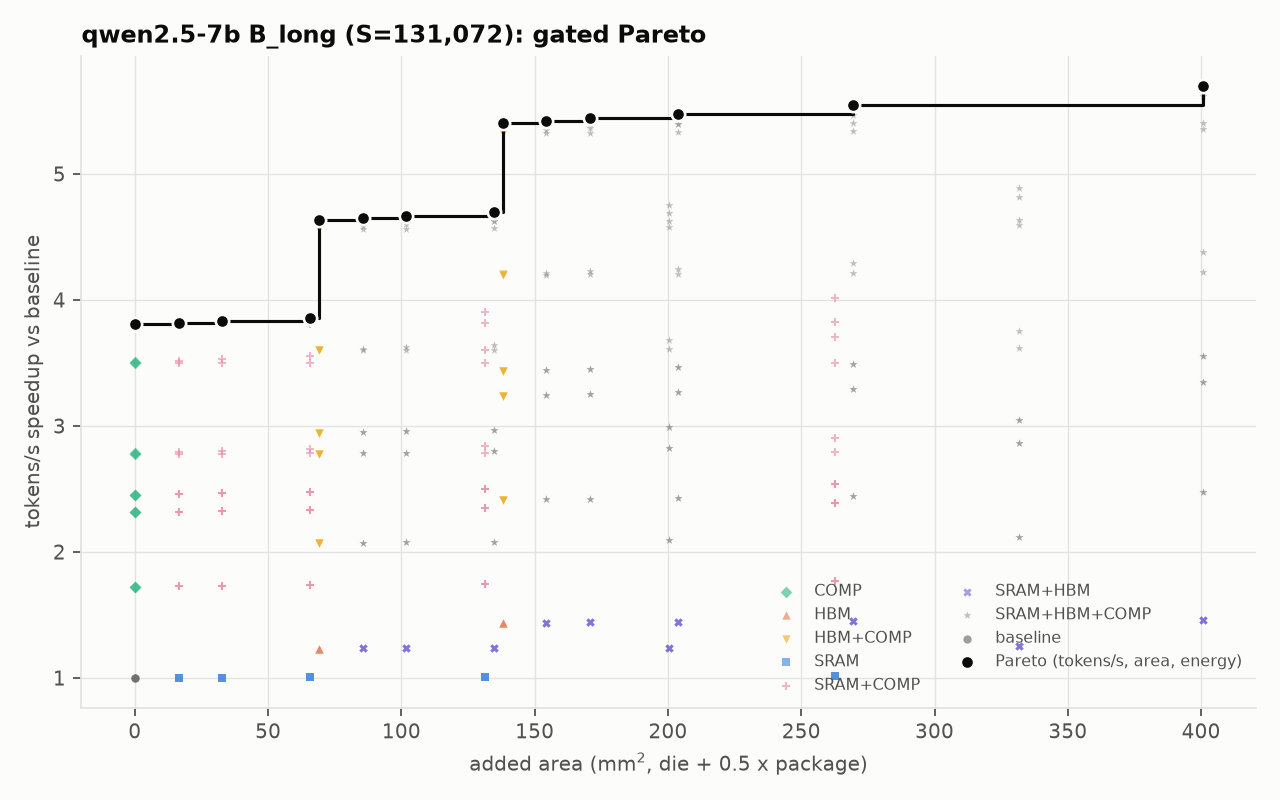

The file beside this chart, header and first rows:
model, hw, n_chips, S, B, comp, feasible, max_batch, kv_stored_gb_total, t_step_ms, t_lin_ms, t_attn_ms, t_comm_ms, tpot_ms, tokens_per_s, tokens_per_s_per_chip, dominant, bind_lin, bind_attn, ai_step, ai_attn, ai_weights, ridge_tensor, ridge_cuda
qwen2.5-7b, H100-SXM-80GB, 1, 131072, 8, KV4g64+R128+quest16384, True, 26, 16.95, 9.901, 6.977, 2.924, 0.0, 9.901, 808, 808, linear:hbm, hbm, hbm, 9.422, 12.76, 8.021, 295.2, 20.0
qwen2.5-7b, H100-SXM-80GB, 1, 131072, 8, KV4g64+R128+quest16384, True, 26, 16.95, 9.869, 6.945, 2.924, 0.0, 9.869, 810.6, 810.6, linear:hbm, hbm, hbm, 9.452, 12.76, 8.058, 295.2, 20.0
qwen2.5-7b, H100-SXM-80GB, 1, 131072, 8, KV4g64+R128+quest16384, True, 26, 16.95, 9.838, 6.913, 2.924, 0.0, 9.838, 813.2, 813.2, linear:hbm, hbm, hbm, 9.483, 12.76, 8.095, 295.2, 20.0
qwen2.5-7b, H100-SXM-80GB, 1, 131072, 8, KV4g64+R128+quest16384, True, 26, 16.95, 9.774, 6.85, 2.924, 0.0, 9.774, 818.5, 818.5, linear:hbm, hbm, hbm, 9.544, 12.76, 8.169, 295.2, 20.0
qwen2.5-7b, H100-SXM-80GB, 1, 131072, 8, KV16+quest4096, True, 9, 60.13, 8.137, 5.814, 2.323, 0.0, 8.137, 983.2, 983.2, linear:hbm, hbm, hbm, 6.404, 2.356, 8.021, 246, 16.67
qwen2.5-7b, H100-SXM-80GB, 1, 131072, 8, KV16+quest4096, True, 9, 60.13, 8.11, 5.788, 2.323, 0.0, 8.11, 986.4, 986.4, linear:hbm, hbm, hbm, 6.425, 2.356, 8.058, 246, 16.67
qwen2.5-7b, H100-SXM-80GB, 1, 131072, 8, KV16+quest4096, True, 9, 60.13, 8.084, 5.761, 2.323, 0.0, 8.084, 989.6, 989.6, linear:hbm, hbm, hbm, 6.446, 2.356, 8.095, 246, 16.67
qwen2.5-7b, H100-SXM-80GB, 1, 131072, 8, KV16+quest4096, True, 9, 60.13, 8.031, 5.709, 2.323, 0.0, 8.031, 996.1, 996.1, linear:hbm, hbm, hbm, 6.488, 2.356, 8.169, 246, 16.67
qwen2.5-7b, H100-SXM-80GB, 1, 131072, 8, KV16+quest4096, True, 11, 60.13, 6.974, 4.983, 1.991, 0.0, 6.974, 1147, 1147, linear:hbm, hbm, hbm, 6.404, 2.356, 8.021, 210.9, 14.29
qwen2.5-7b, H100-SXM-80GB, 1, 131072, 8, KV16+quest4096, True, 11, 60.13, 6.952, 4.961, 1.991, 0.0, 6.952, 1151, 1151, linear:hbm, hbm, hbm, 6.425, 2.356, 8.058, 210.9, 14.29
qwen2.5-7b, H100-SXM-80GB, 1, 131072, 8, KV16+quest4096, True, 11, 60.13, 6.929, 4.938, 1.991, 0.0, 6.929, 1155, 1155, linear:hbm, hbm, hbm, 6.446, 2.356, 8.095, 210.9, 14.29
qwen2.5-7b, H100-SXM-80GB, 1, 131072, 8, KV16+quest4096, True, 11, 60.13, 6.884, 4.893, 1.991, 0.0, 6.884, 1162, 1162, linear:hbm, hbm, hbm, 6.488, 2.356, 8.169, 210.9, 14.29
qwen2.5-7b, H100-SXM-80GB, 1, 131072, 8, KV16+quest4096, True, 11, 60.13, 6.793, 4.803, 1.991, 0.0, 6.793, 1178, 1178, linear:hbm, hbm, hbm, 6.575, 2.356, 8.323, 210.9, 14.29
qwen2.5-7b, H100-SXM-80GB, 1, 131072, 8, KV16+quest4096, True, 11, 60.13, 6.613, 4.622, 1.991, 0.0, 6.613, 1210, 1210, linear:hbm, hbm, hbm, 6.754, 2.356, 8.649, 210.9, 14.29
